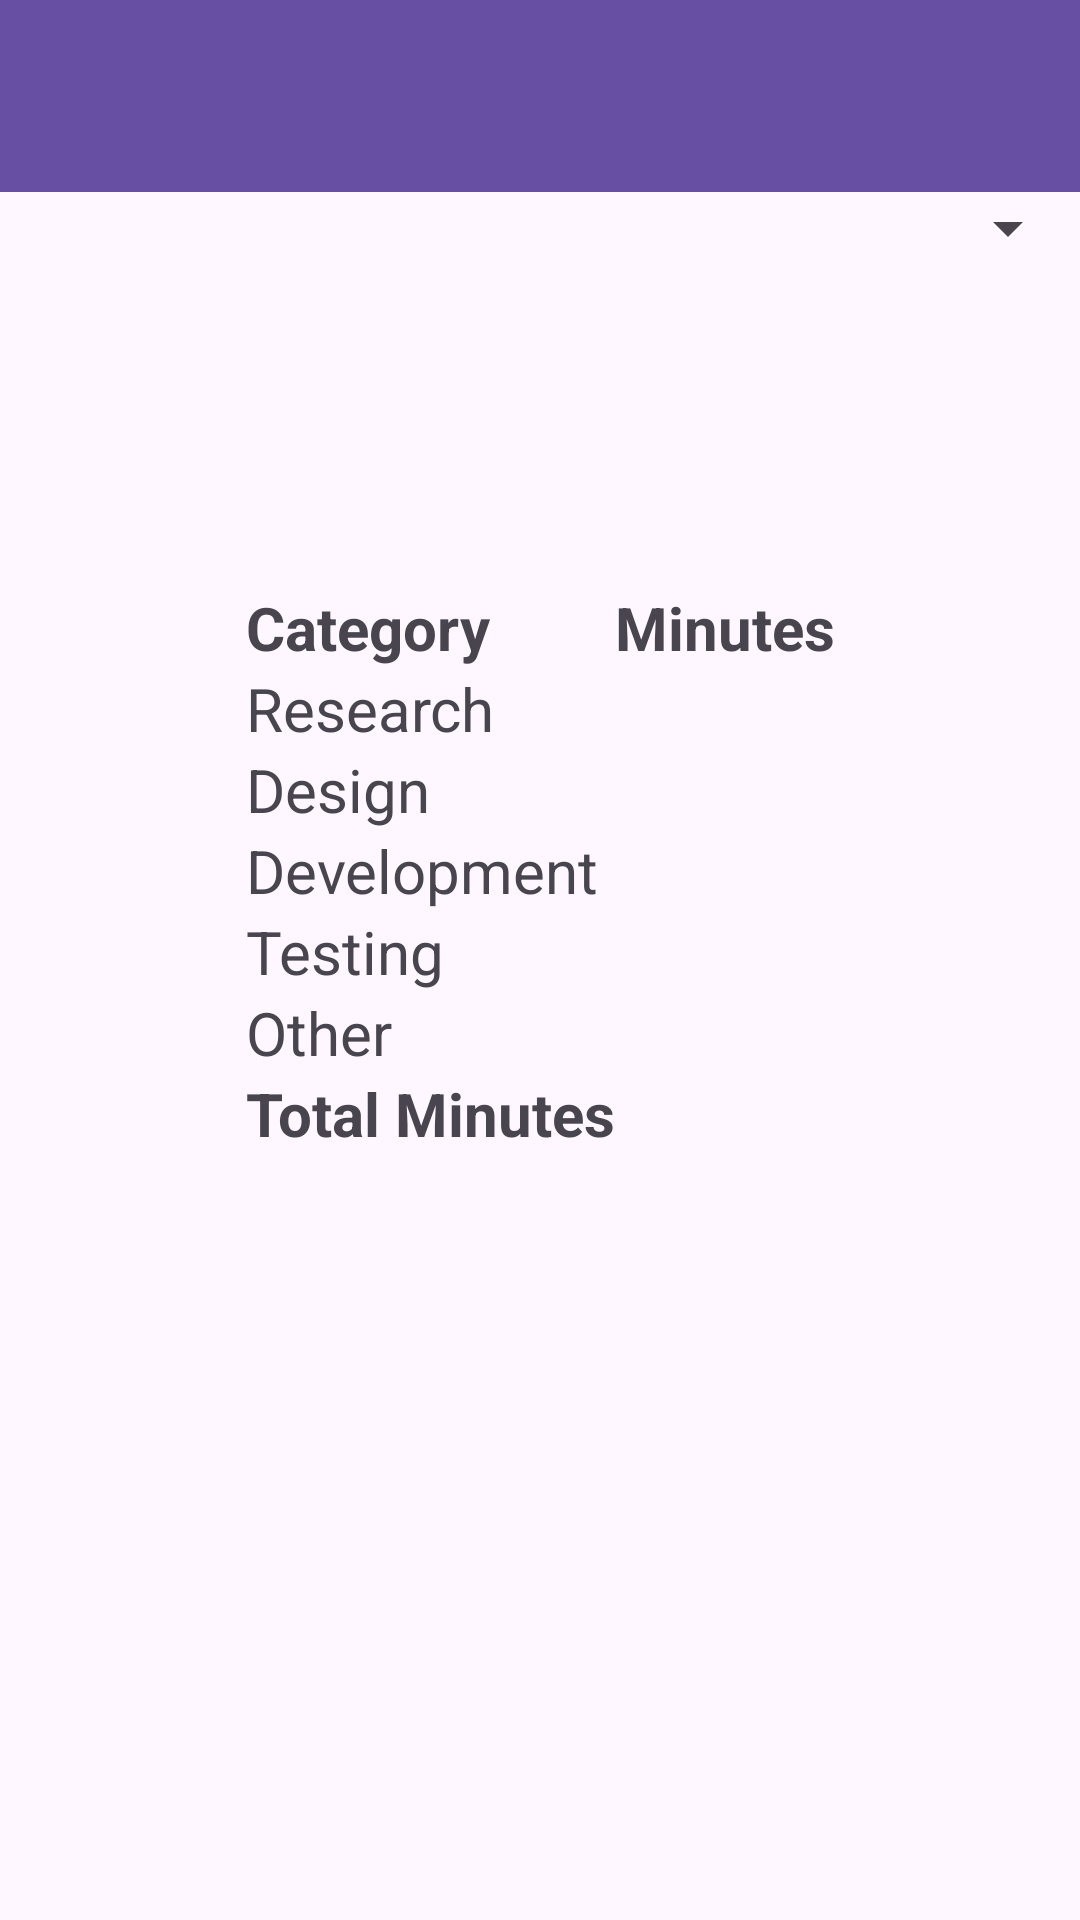

Write the Android layout XML for this screen, with the resource values it uses.
<!-- AndroidManifest.xml: application theme Theme.F23TimeTracker -->
<!-- res/layout/activity_summary.xml -->
<?xml version="1.0" encoding="utf-8"?>
<androidx.constraintlayout.widget.ConstraintLayout xmlns:android="http://schemas.android.com/apk/res/android"
    xmlns:app="http://schemas.android.com/apk/res-auto"
    xmlns:tools="http://schemas.android.com/tools"
    android:layout_width="match_parent"
    android:layout_height="match_parent"
    tools:context=".SummaryActivity">

    <include
        android:id="@+id/mainToolBar"
        layout="@layout/toolbar_main"
        android:layout_width="match_parent"
        android:layout_height="wrap_content"
        app:layout_constraintEnd_toEndOf="parent"
        app:layout_constraintStart_toStartOf="parent"
        app:layout_constraintTop_toTopOf="parent" />

    <Spinner
        android:id="@+id/projectSelectedSpinner"
        android:layout_width="match_parent"
        android:layout_height="wrap_content"
        app:layout_constraintEnd_toEndOf="parent"
        app:layout_constraintStart_toStartOf="parent"
        app:layout_constraintTop_toBottomOf="@id/mainToolBar" />

    <TableLayout
        android:id="@+id/tableLayout"
        android:layout_width="wrap_content"
        android:layout_height="wrap_content"
        app:layout_constraintBottom_toTopOf="@+id/totalHoursTextView"
        app:layout_constraintEnd_toEndOf="parent"
        app:layout_constraintHorizontal_bias="0.5"
        app:layout_constraintStart_toStartOf="parent"
        app:layout_constraintTop_toBottomOf="@+id/projectSelectedSpinner"
        app:layout_constraintVertical_chainStyle="spread">

        
        <TableRow
            android:layout_width="match_parent"
            android:layout_height="match_parent">

            <TextView
                android:layout_width="wrap_content"
                android:layout_height="wrap_content"
                android:text="@string/category"
                android:textStyle="bold" />

            <TextView
                android:layout_width="wrap_content"
                android:layout_height="wrap_content"
                android:layout_marginStart="@dimen/margin_top"
                android:text="@string/minutes"
                android:textStyle="bold" />
        </TableRow>

        <TableRow
            android:layout_width="match_parent"
            android:layout_height="match_parent">

            <TextView
                android:layout_width="wrap_content"
                android:layout_height="wrap_content"
                android:text="@string/research" />

            <TextView
                android:id="@+id/researchTextView"
                android:layout_width="wrap_content"
                android:layout_height="wrap_content"
                android:layout_gravity="end"
                tools:text="0" />
        </TableRow>

        <TableRow
            android:layout_width="match_parent"
            android:layout_height="match_parent">

            <TextView
                android:layout_width="wrap_content"
                android:layout_height="wrap_content"
                android:text="@string/design" />

            <TextView
                android:id="@+id/designTextView"
                android:layout_width="wrap_content"
                android:layout_height="wrap_content"
                android:layout_gravity="end"
                tools:text="0" />
        </TableRow>

        <TableRow
            android:layout_width="match_parent"
            android:layout_height="match_parent">

            <TextView
                android:layout_width="wrap_content"
                android:layout_height="wrap_content"
                android:text="@string/development" />

            <TextView
                android:id="@+id/developmentTextView"
                android:layout_width="wrap_content"
                android:layout_height="wrap_content"
                android:layout_gravity="end"
                tools:text="0" />
        </TableRow>

        <TableRow
            android:layout_width="match_parent"
            android:layout_height="match_parent">

            <TextView
                android:layout_width="wrap_content"
                android:layout_height="wrap_content"
                android:text="@string/testing" />

            <TextView
                android:id="@+id/testingTextView"
                android:layout_width="wrap_content"
                android:layout_height="wrap_content"
                android:layout_gravity="end"
                tools:text="0" />
        </TableRow>

        <TableRow
            android:layout_width="match_parent"
            android:layout_height="match_parent">

            <TextView
                android:layout_width="wrap_content"
                android:layout_height="wrap_content"
                android:text="@string/other" />

            <TextView
                android:id="@+id/otherTextView"
                android:layout_width="wrap_content"
                android:layout_height="wrap_content"
                android:layout_gravity="end"
                tools:text="0" />
        </TableRow>

        <TableRow
            android:layout_width="match_parent"
            android:layout_height="match_parent">

            <TextView
                android:layout_width="wrap_content"
                android:layout_height="wrap_content"
                android:text="@string/total_minutes"
                android:textStyle="bold" />

            <TextView
                android:id="@+id/totalMinutesTextView"
                android:layout_width="wrap_content"
                android:layout_height="wrap_content"
                android:layout_gravity="end"
                android:textStyle="bold"
                tools:text="0" />
        </TableRow>
    </TableLayout>

    <TextView
        android:id="@+id/totalHoursTextView"
        android:layout_width="wrap_content"
        android:layout_height="wrap_content"
        android:textSize="30sp"
        app:layout_constraintBottom_toBottomOf="parent"
        app:layout_constraintEnd_toEndOf="parent"
        app:layout_constraintHorizontal_bias="0.5"
        app:layout_constraintStart_toStartOf="parent"
        app:layout_constraintTop_toBottomOf="@+id/tableLayout"
        tools:text="Total in hours= 5.5" />
</androidx.constraintlayout.widget.ConstraintLayout>
<!-- res/layout/toolbar_main.xml (included above) -->
<?xml version="1.0" encoding="utf-8"?>
<androidx.constraintlayout.widget.ConstraintLayout xmlns:android="http://schemas.android.com/apk/res/android"
    android:layout_width="match_parent"
    android:layout_height="match_parent"
    xmlns:app="http://schemas.android.com/apk/res-auto">

    <androidx.appcompat.widget.Toolbar
        android:id="@+id/toolbar"
        android:layout_width="match_parent"
        android:layout_height="wrap_content"
        android:background="?attr/colorPrimary"
        android:minHeight="?attr/actionBarSize"
        android:theme="?attr/actionBarTheme"
        app:titleTextColor="@color/white"
        app:layout_constraintTop_toTopOf="parent"
        app:layout_constraintStart_toStartOf="parent"
        app:layout_constraintEnd_toEndOf="parent"
        />

</androidx.constraintlayout.widget.ConstraintLayout>
<!-- resources referenced by this layout -->
<resources>
  <color name="white">#FFFFFFFF</color>
  <string name="category">Category</string>
  <string name="design">Design</string>
  <string name="development">Development</string>
  <string name="minutes">Minutes</string>
  <string name="other">Other</string>
  <string name="research">Research</string>
  <string name="testing">Testing</string>
  <string name="total_minutes">Total Minutes</string>
  <style name="Theme.F23TimeTracker" parent="Base.Theme.F23TimeTracker" />
  <style name="Base.Theme.F23TimeTracker" parent="Theme.Material3.DayNight.NoActionBar">
          
          
          <item name="android:textSize">20sp</item>
      </style>
</resources>
